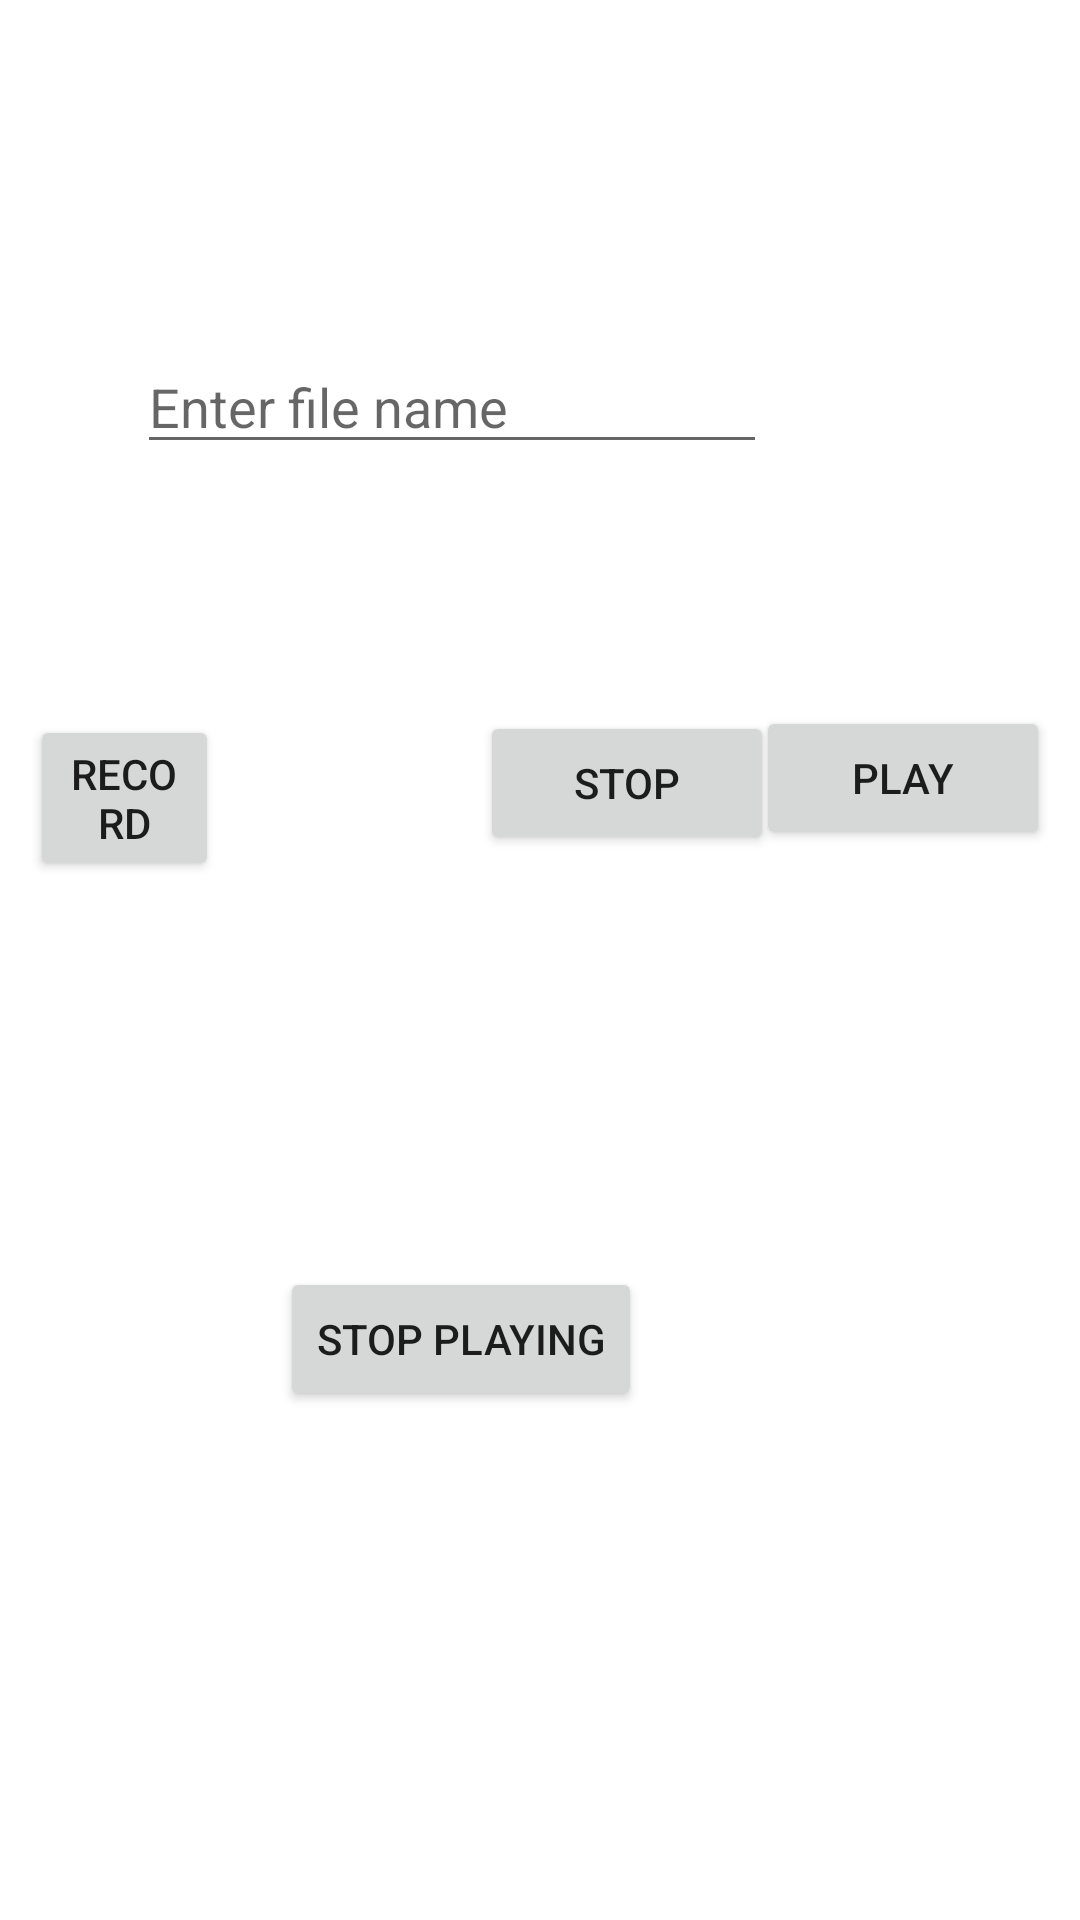

Layout XML and referenced resources for this Android screen:
<!-- AndroidManifest.xml: application theme Theme.KannusApp -->
<!-- res/layout/activity_recording.xml -->
<?xml version="1.0" encoding="utf-8"?>
<RelativeLayout xmlns:android="http://schemas.android.com/apk/res/android"
    android:layout_width="match_parent"
    android:layout_height="match_parent">

    <EditText
        android:id="@+id/file_name"
        android:layout_width="wrap_content"
        android:layout_height="wrap_content"
        android:layout_alignTop="@+id/button2"
        android:layout_alignEnd="@+id/button"
        android:layout_marginTop="-124dp"
        android:layout_marginEnd="-183dp"
        android:ems="10"
        android:hint="@string/enter_file_name"
        android:inputType="text" />

    <Button
        android:id="@+id/button"
        android:layout_width="98dp"
        android:layout_height="wrap_content"
        android:layout_alignTop="@+id/button3"
        android:layout_alignParentStart="true"
        android:layout_centerHorizontal="true"
        android:layout_marginStart="10dp"
        android:layout_marginTop="3dp"
        android:layout_marginEnd="179dp"
        android:layout_toStartOf="@+id/button3"
        android:layout_toEndOf="@+id/button2"
        android:width="98dp"
        android:text="@string/record" />

    <Button
        android:id="@+id/button2"
        android:layout_width="98dp"
        android:layout_height="wrap_content"
        android:layout_alignParentStart="true"
        android:layout_alignParentTop="true"
        android:layout_centerHorizontal="true"
        android:layout_marginStart="160dp"
        android:layout_marginTop="237dp"
        android:width="98dp"
        android:text="@string/stop" />

    <Button
        android:id="@+id/button3"
        android:layout_width="wrap_content"
        android:layout_height="wrap_content"
        android:layout_alignTop="@+id/button2"
        android:layout_alignParentEnd="true"
        android:layout_marginTop="-2dp"
        android:layout_marginEnd="10dp"
        android:width="98dp"
        android:text="@string/play" />

    <Button
        android:id="@+id/button4"
        android:layout_width="wrap_content"
        android:layout_height="wrap_content"
        android:layout_below="@+id/button3"
        android:layout_centerHorizontal="true"
        android:layout_marginTop="139dp"
        android:layout_marginEnd="38dp"
        android:layout_toStartOf="@+id/button3"
        android:text="@string/stop_playing" />
</RelativeLayout>
<!-- resources referenced by this layout -->
<resources>
  <string name="enter_file_name">Enter file name</string>
  <string name="play">Play</string>
  <string name="record">Record</string>
  <string name="stop">Stop</string>
  <string name="stop_playing">Stop Playing</string>
  <style name="Theme.KannusApp" parent="Theme.MaterialComponents.DayNight.DarkActionBar">
          
          <item name="colorPrimary">@color/purple_500</item>
          <item name="colorPrimaryVariant">@color/purple_700</item>
          <item name="colorOnPrimary">@color/white</item>
          
          <item name="colorSecondary">@color/teal_200</item>
          <item name="colorSecondaryVariant">@color/teal_700</item>
          <item name="colorOnSecondary">@color/black</item>
          
          <item name="android:statusBarColor" tools:targetApi="l">?attr/colorPrimaryVariant</item>
          
      </style>
  <!-- not gathered from this repository: default colours our renderer supplied (Android Studio template values) -->
  <color name="purple_500">#FF6200EE</color>
  <color name="purple_700">#FF3700B3</color>
  <color name="teal_200">#FF03DAC5</color>
  <color name="teal_700">#FF018786</color>
  <color name="black">#FF000000</color>
  <color name="white">#FFFFFFFF</color>
</resources>
